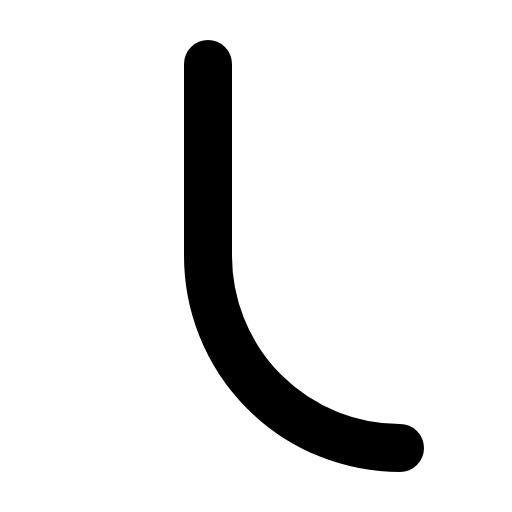
t = 0.00 s
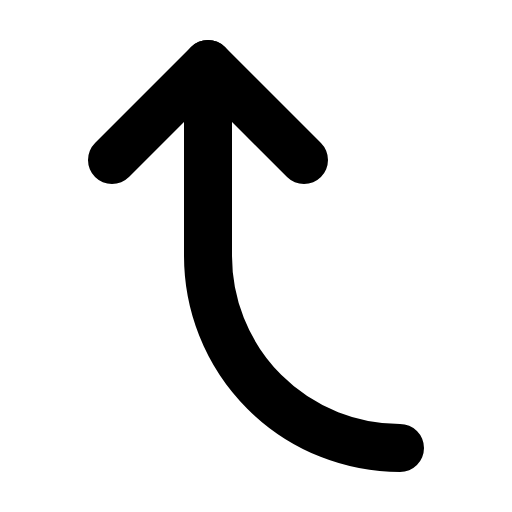
t = 0.68 s
t = 1.05 s: frame unchanged from t = 0.68 s, image omitted
t = 1.80 s: frame unchanged from t = 0.68 s, image omitted
t = 2.18 s: frame unchanged from t = 0.68 s, image omitted
t = 2.93 s: frame unchanged from t = 0.68 s, image omitted

The animated SVG that drew these frames (rendered in a browser with its animation timeline set to each time). Animation: 1 CSS @keyframes rule; one cycle of 3.30 s, repeats indefinitely.

<svg xmlns="http://www.w3.org/2000/svg" viewBox="0 0 256 256">
  <style>
    .draw-line {
      stroke-dasharray: 2000;
      stroke-dashoffset: 0;
    }
    svg:hover .draw-line {
      animation: phosphor-draw-in 3s ease-in-out infinite alternate;
    }
    @keyframes phosphor-draw-in {
      0%   { stroke-dashoffset: 2000; }
      50%  { stroke-dashoffset: 0; }
      100% { stroke-dashoffset: 0; }
    }
  </style><rect width="256" height="256" fill="none"/><polyline points="152 80 104 32 56 80" fill="none" stroke="currentColor" stroke-linecap="round" stroke-linejoin="round" stroke-width="24" class="draw-line" pathLength="1" style="animation-delay: 0s"/><path d="M200,224a96,96,0,0,1-96-96V32" fill="none" stroke="currentColor" stroke-linecap="round" stroke-linejoin="round" stroke-width="24" class="draw-line" pathLength="1" style="animation-delay: 0.3s"/></svg>
